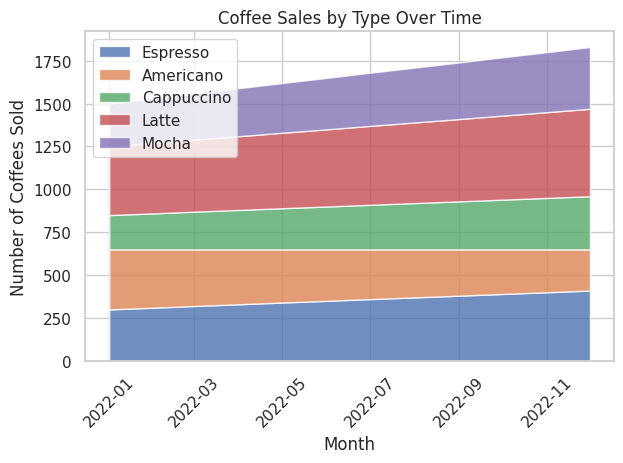

Here is the Python script that generated this plot:

import matplotlib.pyplot as plt
import pandas as pd
import seaborn as sns

# Your data as a list of dictionaries
data = [
    {'Month': 'Jan-2022', 'Espresso': 300, 'Americano': 350, 'Cappuccino': 200, 'Latte': 400, 'Mocha': 250},
    {'Month': 'Feb-2022', 'Espresso': 310, 'Americano': 340, 'Cappuccino': 210, 'Latte': 410, 'Mocha': 260},
    {'Month': 'Mar-2022', 'Espresso': 320, 'Americano': 330, 'Cappuccino': 220, 'Latte': 420, 'Mocha': 270},
    {'Month': 'Apr-2022', 'Espresso': 330, 'Americano': 320, 'Cappuccino': 230, 'Latte': 430, 'Mocha': 280},
    {'Month': 'May-2022', 'Espresso': 340, 'Americano': 310, 'Cappuccino': 240, 'Latte': 440, 'Mocha': 290},
    {'Month': 'Jun-2022', 'Espresso': 350, 'Americano': 300, 'Cappuccino': 250, 'Latte': 450, 'Mocha': 300},
    {'Month': 'Jul-2022', 'Espresso': 360, 'Americano': 290, 'Cappuccino': 260, 'Latte': 460, 'Mocha': 310},
    {'Month': 'Aug-2022', 'Espresso': 370, 'Americano': 280, 'Cappuccino': 270, 'Latte': 470, 'Mocha': 320},
    {'Month': 'Sep-2022', 'Espresso': 380, 'Americano': 270, 'Cappuccino': 280, 'Latte': 480, 'Mocha': 330},
    {'Month': 'Oct-2022', 'Espresso': 390, 'Americano': 260, 'Cappuccino': 290, 'Latte': 490, 'Mocha': 340},
    {'Month': 'Nov-2022', 'Espresso': 400, 'Americano': 250, 'Cappuccino': 300, 'Latte': 500, 'Mocha': 350},
    {'Month': 'Dec-2022', 'Espresso': 410, 'Americano': 240, 'Cappuccino': 310, 'Latte': 510, 'Mocha': 360}
]

# Convert the list of dictionaries to a DataFrame
df = pd.DataFrame(data)

# Convert the 'Month' column to datetime to help with plotting
df['Month'] = pd.to_datetime(df['Month'], format='%b-%Y')

# Set the index to 'Month' for easier plotting
df = df.set_index('Month')

# Prepare the data for stacking
x = df.index
y = [df[col] for col in df.columns]

# Using Seaborn's style
sns.set(style="whitegrid")

# Create the stackplot
plt.stackplot(x, y, labels=df.columns, alpha=0.8)

# Formatting
plt.legend(loc='upper left')
plt.title('Coffee Sales by Type Over Time')
plt.ylabel('Number of Coffees Sold')
plt.xlabel('Month')
plt.xticks(rotation=45)
plt.tight_layout()  # Adjust the plot to ensure everything fits without overlapping

# Show the plot
plt.show()
